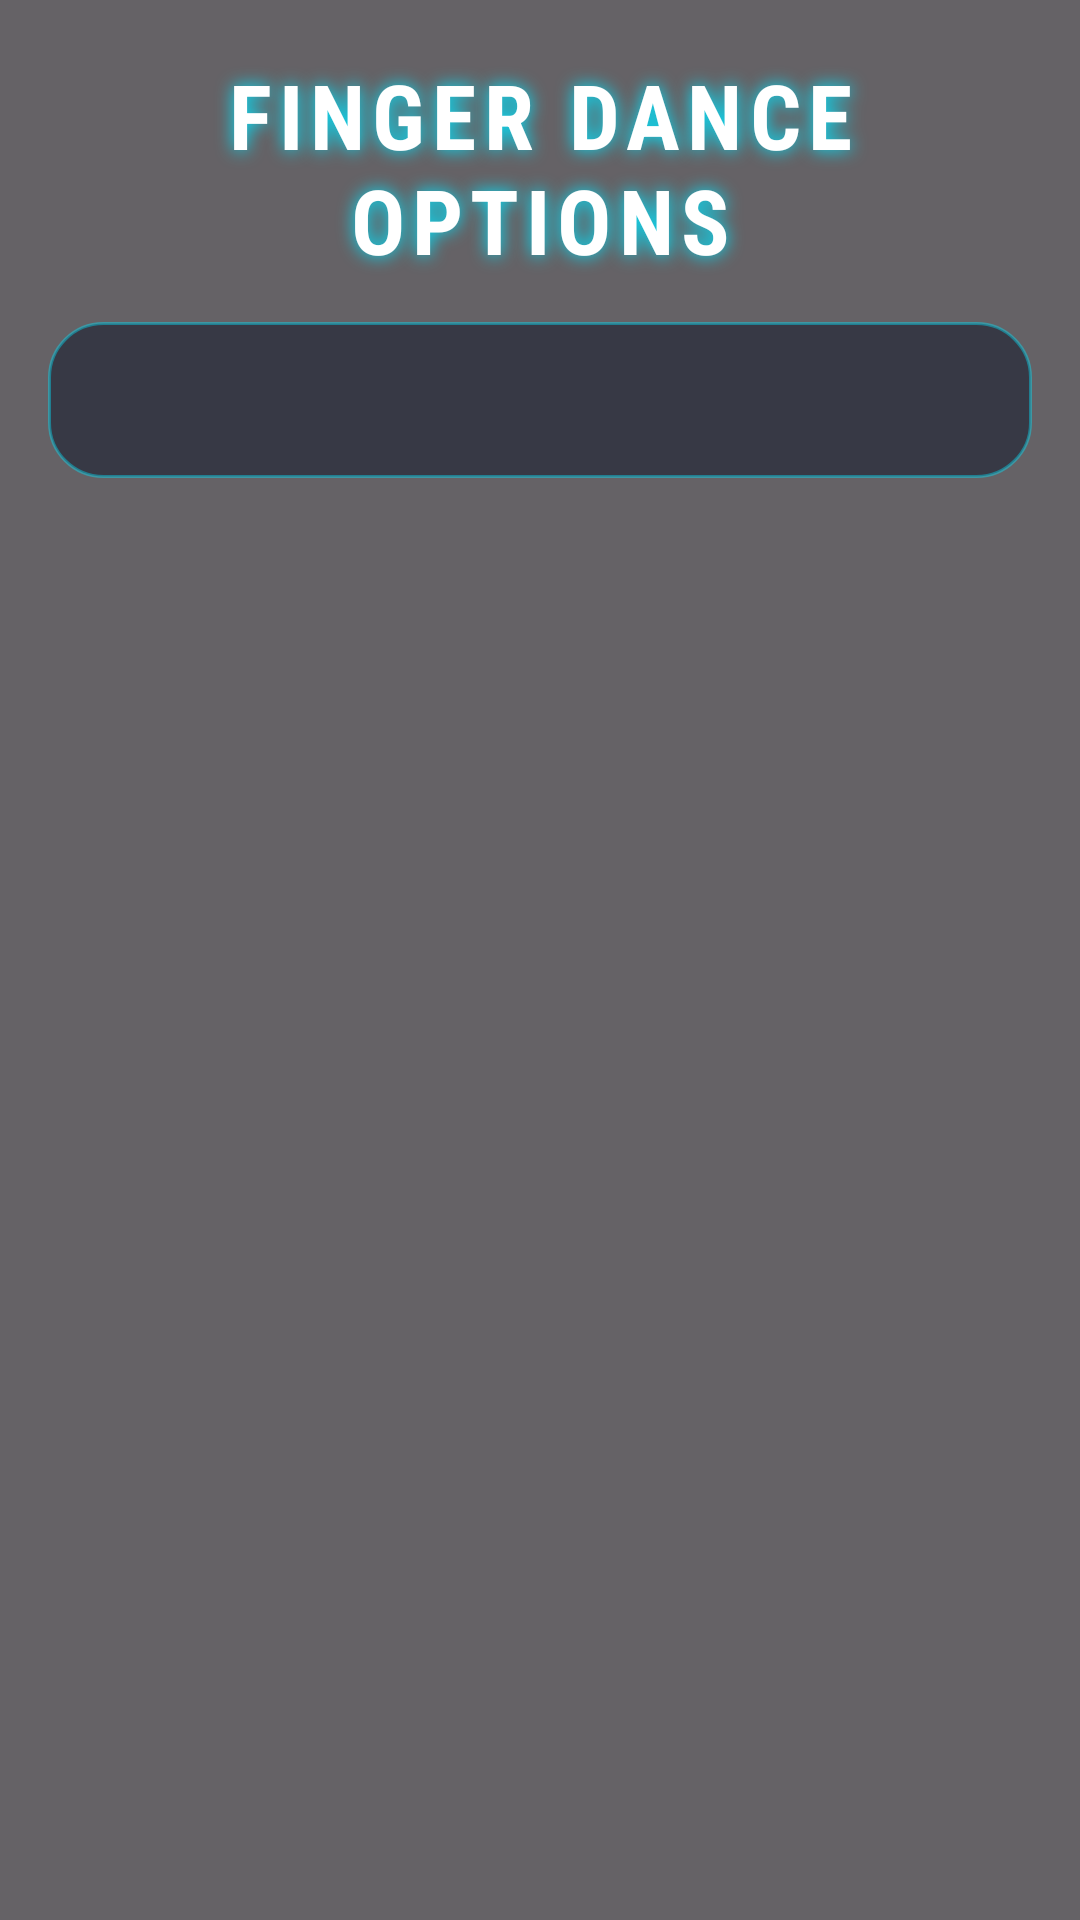

Android layout source for this screen:
<!-- AndroidManifest.xml: application theme Theme.FingerDance -->
<!-- res/layout/activity_new_options.xml -->
<FrameLayout xmlns:android="http://schemas.android.com/apk/res/android" xmlns:app="http://schemas.android.com/apk/res-auto" android:layout_width="match_parent" android:layout_height="match_parent">
    <LinearLayout android:id="@+id/bgNewOptions" android:layout_width="match_parent" android:layout_height="match_parent" android:orientation="vertical">
        <View android:layout_width="match_parent" android:layout_height="match_parent" android:background="#99000000"/>
    </LinearLayout>
    <LinearLayout android:layout_width="match_parent" android:layout_height="match_parent" android:orientation="vertical" android:paddingStart="16dp" android:paddingEnd="16dp" android:paddingTop="18dp" android:paddingBottom="12dp">
        <TextView android:id="@+id/titleNewOptions" android:layout_width="wrap_content" android:layout_height="wrap_content" android:layout_gravity="center" android:layout_marginBottom="14dp" android:fontFamily="sans-serif-condensed" android:letterSpacing="0.08" android:text="FINGER DANCE OPTIONS" android:textAlignment="center" android:textColor="#FFFFFF" android:textSize="30sp" android:textStyle="bold" android:shadowColor="#00E5FF" android:shadowDx="0" android:shadowDy="0" android:shadowRadius="14"/>
        <com.google.android.material.tabs.TabLayout android:id="@+id/tabLayout" android:layout_width="match_parent" android:layout_height="52dp" android:layout_marginBottom="14dp" android:background="@drawable/fd_panel_glass" android:padding="4dp" app:tabGravity="fill" app:tabIndicator="@drawable/fd_tab_indicator" app:tabIndicatorColor="#00E5FF" app:tabIndicatorFullWidth="false" app:tabIndicatorHeight="4dp" app:tabMode="fixed" app:tabRippleColor="#33FF00FF" app:tabSelectedTextColor="#FFFFFF" app:tabTextColor="#B3FFFFFF"/>
        <androidx.viewpager2.widget.ViewPager2 android:id="@+id/viewPagerOptions" android:layout_width="match_parent" android:layout_height="0dp" android:layout_weight="1"/>
    </LinearLayout>
</FrameLayout>
<!-- resources referenced by this layout -->
<resources>
  <!-- drawable fd_panel_glass (drawable) -->
  <?xml version="1.0" encoding="utf-8"?>
  <shape
      xmlns:android="http://schemas.android.com/apk/res/android">
      <solid
          android:color="#8810162A"/>
          <stroke
              android:width="1dp"
              android:color="#6600E5FF"/>
          <corners
              android:radius="18dp"/>
          <padding
              android:left="8dp"
              android:top="8dp"
              android:right="8dp"
              android:bottom="8dp"/>
  </shape>
  <!-- drawable fd_tab_indicator (drawable) -->
  <?xml version="1.0" encoding="utf-8"?>
  <shape xmlns:android="http://schemas.android.com/apk/res/android"><solid android:color="#00E5FF"/><corners android:radius="4dp"/></shape>
  <style name="Theme.FingerDance" parent="Theme.Material3.DayNight.NoActionBar">
          
          <item name="colorPrimary">@color/purple_500</item>
          <item name="colorPrimaryVariant">@color/purple_700</item>
          <item name="colorOnPrimary">@color/white</item>
          
          <item name="colorSecondary">@color/teal_200</item>
          <item name="colorSecondaryVariant">@color/teal_700</item>
          <item name="colorOnSecondary">@color/black</item>
          
          <item name="android:statusBarColor">?attr/colorPrimaryVariant</item>
          
      </style>
  <color name="purple_500">#FF6200EE</color>
  <color name="purple_700">#FF3700B3</color>
  <color name="white">#FFFFFFFF</color>
  <color name="teal_200">#FF03DAC5</color>
  <color name="teal_700">#FF018786</color>
  <color name="black">#FF000000</color>
</resources>
